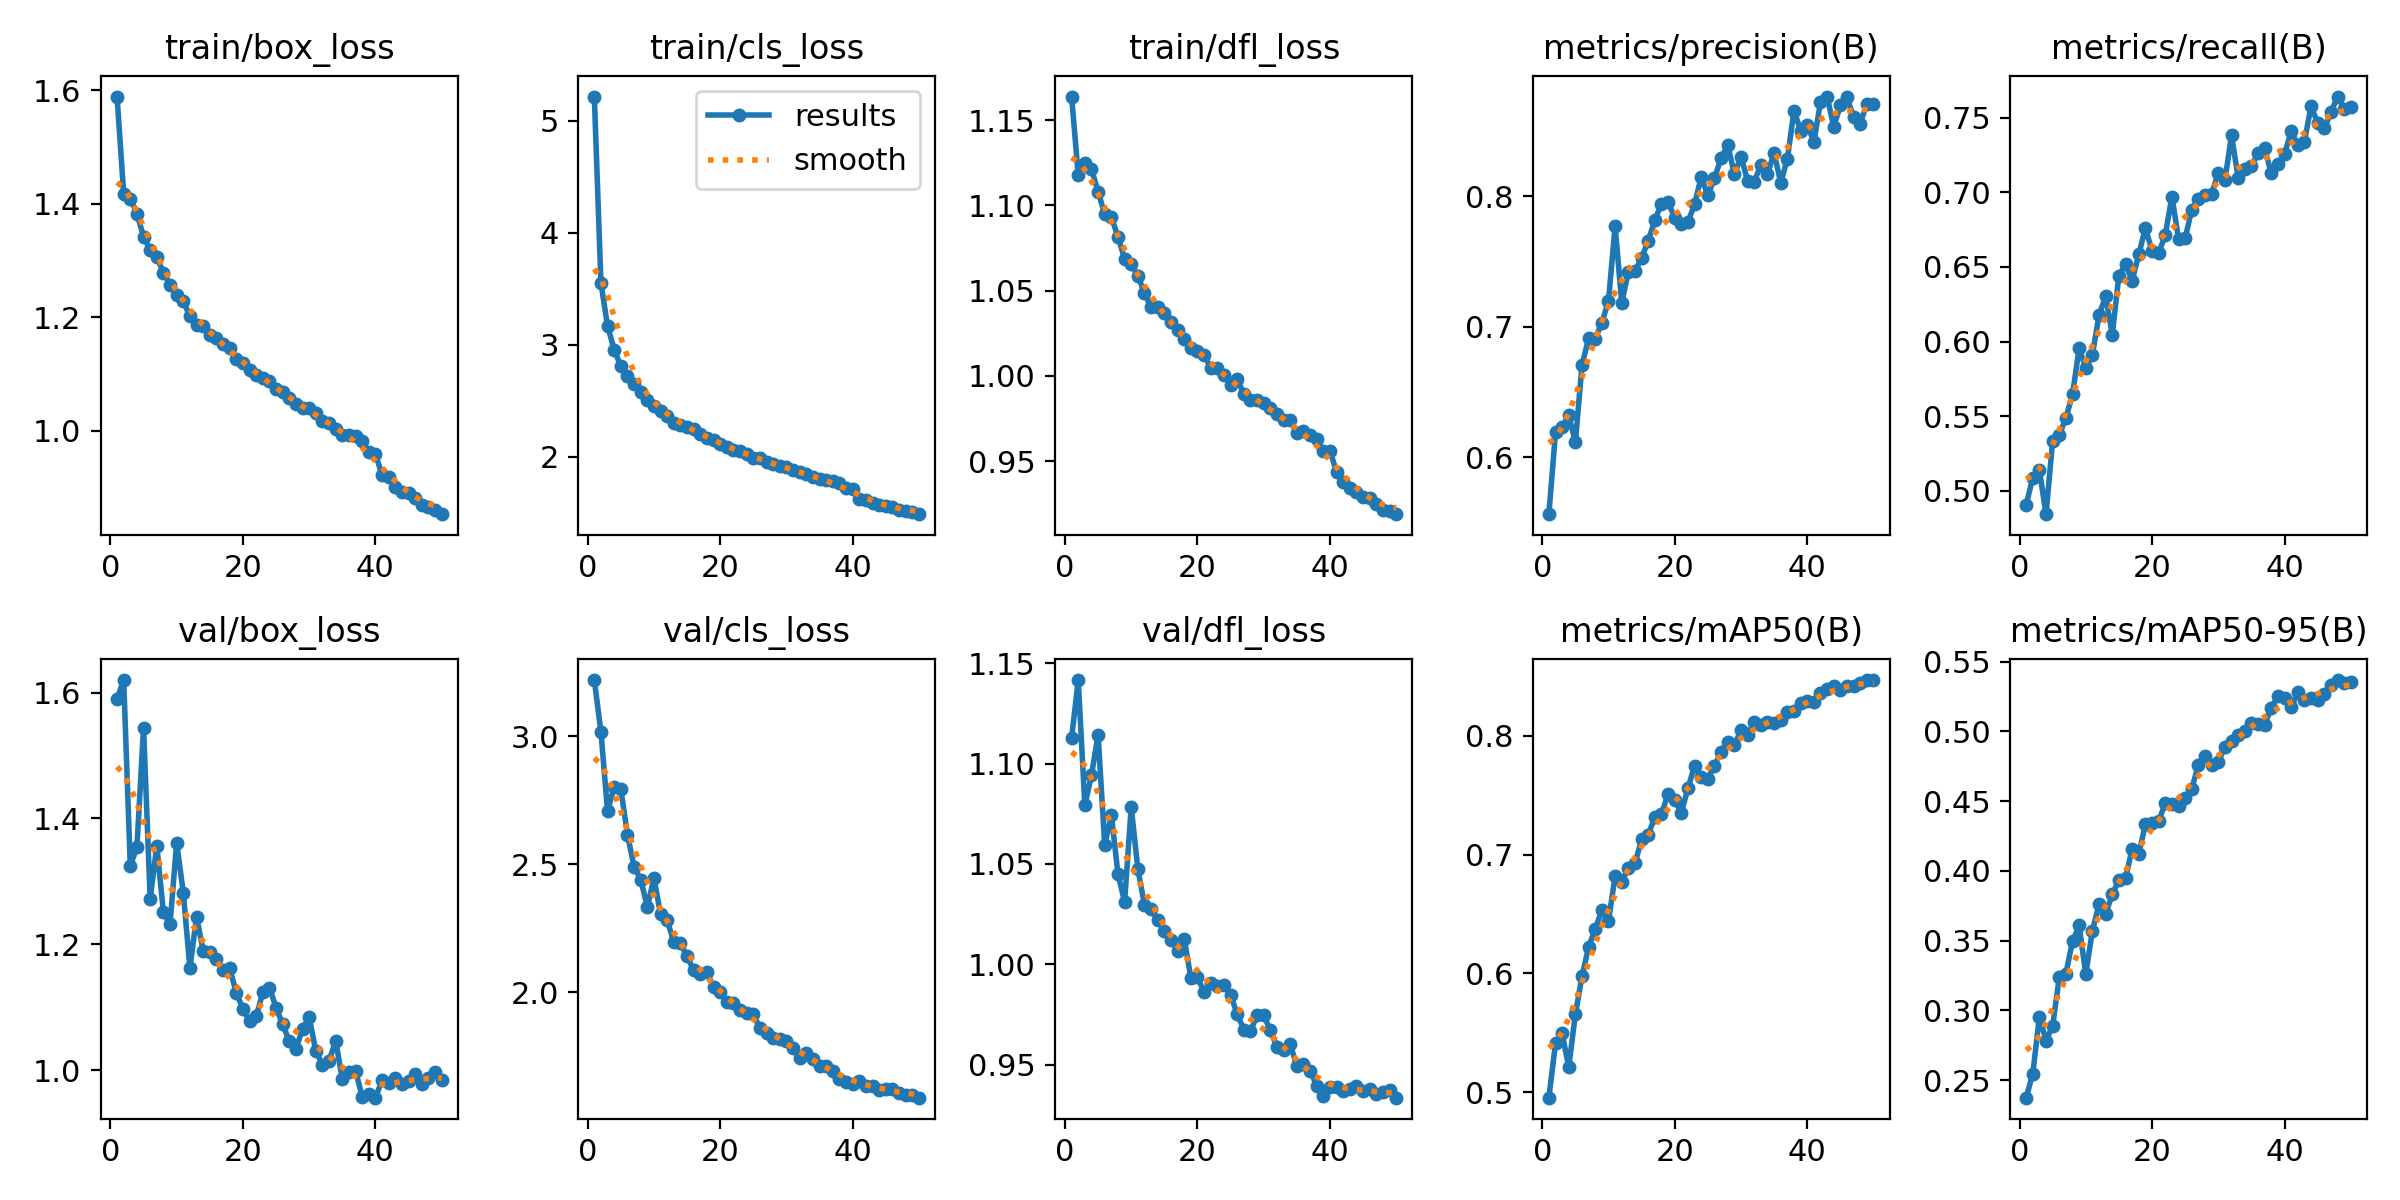

Data behind this chart, as committed beside it:
epoch, time, train/box_loss, train/cls_loss, train/dfl_loss, metrics/precision(B), metrics/recall(B), metrics/mAP50(B), metrics/mAP50-95(B), val/box_loss, val/cls_loss, val/dfl_loss, lr/pg0, lr/pg1, lr/pg2
1, 84, 1.589, 5.215, 1.164, 0.5565, 0.4907, 0.4954, 0.2375, 1.59, 3.219, 1.113, 0.000285, 0.000285, 0.000285
2, 155.9, 1.418, 3.55, 1.118, 0.6191, 0.5087, 0.5411, 0.2546, 1.62, 3.016, 1.142, 0.0005595, 0.0005595, 0.0005595
3, 226.8, 1.408, 3.166, 1.125, 0.6232, 0.514, 0.5496, 0.2956, 1.325, 2.706, 1.079, 0.0008225, 0.0008225, 0.0008225
4, 297.9, 1.383, 2.956, 1.121, 0.6322, 0.4843, 0.5211, 0.2784, 1.354, 2.802, 1.094, 0.001074, 0.001074, 0.001074
5, 368.6, 1.342, 2.809, 1.108, 0.6116, 0.5335, 0.5657, 0.2889, 1.545, 2.793, 1.114, 0.001315, 0.001315, 0.001315
6, 439.3, 1.319, 2.716, 1.095, 0.6708, 0.5373, 0.5974, 0.3237, 1.272, 2.616, 1.059, 0.001287, 0.001287, 0.001287
7, 509.2, 1.306, 2.652, 1.093, 0.6913, 0.5488, 0.6223, 0.3265, 1.357, 2.49, 1.075, 0.001258, 0.001258, 0.001258
8, 579.8, 1.279, 2.574, 1.082, 0.691, 0.5645, 0.6375, 0.3496, 1.251, 2.439, 1.045, 0.00123, 0.00123, 0.00123
9, 650.4, 1.258, 2.503, 1.069, 0.7031, 0.5956, 0.6534, 0.3609, 1.233, 2.333, 1.031, 0.001202, 0.001202, 0.001202
10, 720.6, 1.239, 2.456, 1.065, 0.7201, 0.5823, 0.6444, 0.326, 1.362, 2.445, 1.078, 0.001173, 0.001173, 0.001173
11, 791.3, 1.229, 2.406, 1.059, 0.7773, 0.5911, 0.6818, 0.3572, 1.282, 2.304, 1.048, 0.001145, 0.001145, 0.001145
12, 861, 1.201, 2.366, 1.048, 0.7183, 0.6177, 0.6772, 0.376, 1.162, 2.282, 1.03, 0.001116, 0.001116, 0.001116
13, 931.3, 1.186, 2.304, 1.04, 0.7424, 0.6303, 0.6889, 0.3694, 1.244, 2.194, 1.027, 0.001088, 0.001088, 0.001088
14, 1002, 1.186, 2.282, 1.04, 0.7426, 0.6046, 0.6925, 0.3831, 1.19, 2.19, 1.022, 0.001059, 0.001059, 0.001059
15, 1072, 1.169, 2.264, 1.037, 0.7528, 0.6442, 0.713, 0.3935, 1.188, 2.14, 1.017, 0.001031, 0.001031, 0.001031
16, 1142, 1.164, 2.247, 1.032, 0.7661, 0.6518, 0.7169, 0.3948, 1.177, 2.086, 1.012, 0.001002, 0.001002, 0.001002
17, 1212, 1.153, 2.203, 1.027, 0.7819, 0.6408, 0.7315, 0.4158, 1.159, 2.069, 1.007, 0.000974, 0.000974, 0.000974
18, 1282, 1.146, 2.17, 1.021, 0.7944, 0.6585, 0.7342, 0.4121, 1.162, 2.079, 1.013, 0.0009456, 0.0009456, 0.0009456
19, 1352, 1.127, 2.149, 1.016, 0.7954, 0.676, 0.7511, 0.4333, 1.123, 2.019, 0.9932, 0.0009171, 0.0009171, 0.0009171
20, 1422, 1.12, 2.115, 1.014, 0.7838, 0.6609, 0.7459, 0.4346, 1.097, 2.001, 0.9938, 0.0008887, 0.0008887, 0.0008887
21, 1493, 1.108, 2.088, 1.012, 0.779, 0.6593, 0.7354, 0.4355, 1.078, 1.961, 0.986, 0.0008603, 0.0008603, 0.0008603
22, 1563, 1.098, 2.059, 1.004, 0.7804, 0.6714, 0.7559, 0.4485, 1.085, 1.956, 0.9907, 0.0008318, 0.0008318, 0.0008318
23, 1633, 1.093, 2.048, 1.005, 0.7941, 0.6971, 0.7749, 0.448, 1.123, 1.929, 0.9893, 0.0008034, 0.0008034, 0.0008034
24, 1704, 1.088, 2.02, 1.001, 0.8149, 0.669, 0.7657, 0.4464, 1.131, 1.919, 0.9899, 0.0007749, 0.0007749, 0.0007749
25, 1774, 1.073, 1.988, 0.9947, 0.8008, 0.6693, 0.7639, 0.4523, 1.099, 1.914, 0.9848, 0.0007465, 0.0007465, 0.0007465
26, 1844, 1.068, 1.99, 0.9982, 0.814, 0.6883, 0.7749, 0.4589, 1.073, 1.86, 0.975, 0.0007181, 0.0007181, 0.0007181
27, 1916, 1.058, 1.955, 0.9892, 0.8294, 0.6958, 0.7867, 0.4758, 1.046, 1.841, 0.9675, 0.0006896, 0.0006896, 0.0006896
28, 1987, 1.047, 1.933, 0.9857, 0.8393, 0.698, 0.7949, 0.482, 1.034, 1.821, 0.9667, 0.0006612, 0.0006612, 0.0006612
29, 2059, 1.04, 1.914, 0.9858, 0.817, 0.6989, 0.7922, 0.476, 1.066, 1.816, 0.9745, 0.0006328, 0.0006328, 0.0006328
30, 2130, 1.04, 1.908, 0.984, 0.8306, 0.713, 0.8045, 0.4784, 1.085, 1.811, 0.9745, 0.0006043, 0.0006043, 0.0006043
31, 2204, 1.031, 1.878, 0.9809, 0.812, 0.7081, 0.8007, 0.4886, 1.03, 1.784, 0.967, 0.0005759, 0.0005759, 0.0005759
32, 2277, 1.017, 1.863, 0.9773, 0.8114, 0.7381, 0.812, 0.4931, 1.009, 1.743, 0.9588, 0.0005474, 0.0005474, 0.0005474
33, 2352, 1.015, 1.843, 0.974, 0.8242, 0.7099, 0.8088, 0.4976, 1.014, 1.761, 0.9571, 0.000519, 0.000519, 0.000519
34, 2427, 1.004, 1.82, 0.974, 0.817, 0.7155, 0.8115, 0.4999, 1.047, 1.739, 0.96, 0.0004906, 0.0004906, 0.0004906
35, 2501, 0.9933, 1.804, 0.9663, 0.8335, 0.7174, 0.8108, 0.5061, 0.9859, 1.713, 0.9493, 0.0004621, 0.0004621, 0.0004621
36, 2575, 0.9926, 1.796, 0.9675, 0.8104, 0.7262, 0.8131, 0.5054, 0.9971, 1.714, 0.95, 0.0004337, 0.0004337, 0.0004337
37, 2649, 0.9913, 1.779, 0.9651, 0.8288, 0.7296, 0.82, 0.5048, 0.9987, 1.693, 0.947, 0.0004053, 0.0004053, 0.0004053
38, 2722, 0.9826, 1.767, 0.9627, 0.8657, 0.7127, 0.821, 0.5169, 0.9578, 1.662, 0.9393, 0.0003768, 0.0003768, 0.0003768
39, 2796, 0.9622, 1.719, 0.9559, 0.8505, 0.7188, 0.8277, 0.5252, 0.9621, 1.648, 0.9345, 0.0003484, 0.0003484, 0.0003484
40, 2869, 0.9589, 1.711, 0.9561, 0.8549, 0.7257, 0.8289, 0.5241, 0.9561, 1.642, 0.939, 0.00032, 0.00032, 0.00032
41, 2942, 0.9228, 1.627, 0.9434, 0.8417, 0.7409, 0.8282, 0.5172, 0.9836, 1.653, 0.939, 0.0002915, 0.0002915, 0.0002915
42, 3013, 0.9184, 1.617, 0.9376, 0.8722, 0.7319, 0.8364, 0.5279, 0.9791, 1.633, 0.9365, 0.0002631, 0.0002631, 0.0002631
43, 3084, 0.902, 1.588, 0.9342, 0.8765, 0.7338, 0.8392, 0.5223, 0.988, 1.633, 0.9377, 0.0002346, 0.0002346, 0.0002346
44, 3155, 0.8931, 1.569, 0.9319, 0.8533, 0.7576, 0.8422, 0.524, 0.9776, 1.618, 0.9393, 0.0002062, 0.0002062, 0.0002062
45, 3227, 0.8906, 1.56, 0.9289, 0.8699, 0.7466, 0.8387, 0.5228, 0.983, 1.622, 0.9367, 0.0001778, 0.0001778, 0.0001778
46, 3298, 0.8818, 1.548, 0.9281, 0.8759, 0.7428, 0.8417, 0.5265, 0.9942, 1.622, 0.9376, 0.0001493, 0.0001493, 0.0001493
47, 3367, 0.8701, 1.527, 0.9246, 0.8607, 0.7535, 0.842, 0.5331, 0.9785, 1.606, 0.9354, 0.0001209, 0.0001209, 0.0001209
48, 3437, 0.8652, 1.519, 0.9214, 0.8558, 0.7642, 0.8445, 0.5368, 0.9867, 1.598, 0.9361, 9.24563e-05, 9.24563e-05, 9.24563e-05
49, 3508, 0.8614, 1.505, 0.9208, 0.8711, 0.7562, 0.8469, 0.5344, 0.997, 1.598, 0.9371, 6.40192e-05, 6.40192e-05, 6.40192e-05
50, 3577, 0.8533, 1.487, 0.9188, 0.8709, 0.7574, 0.8469, 0.5356, 0.9839, 1.588, 0.9335, 3.55821e-05, 3.55821e-05, 3.55821e-05
